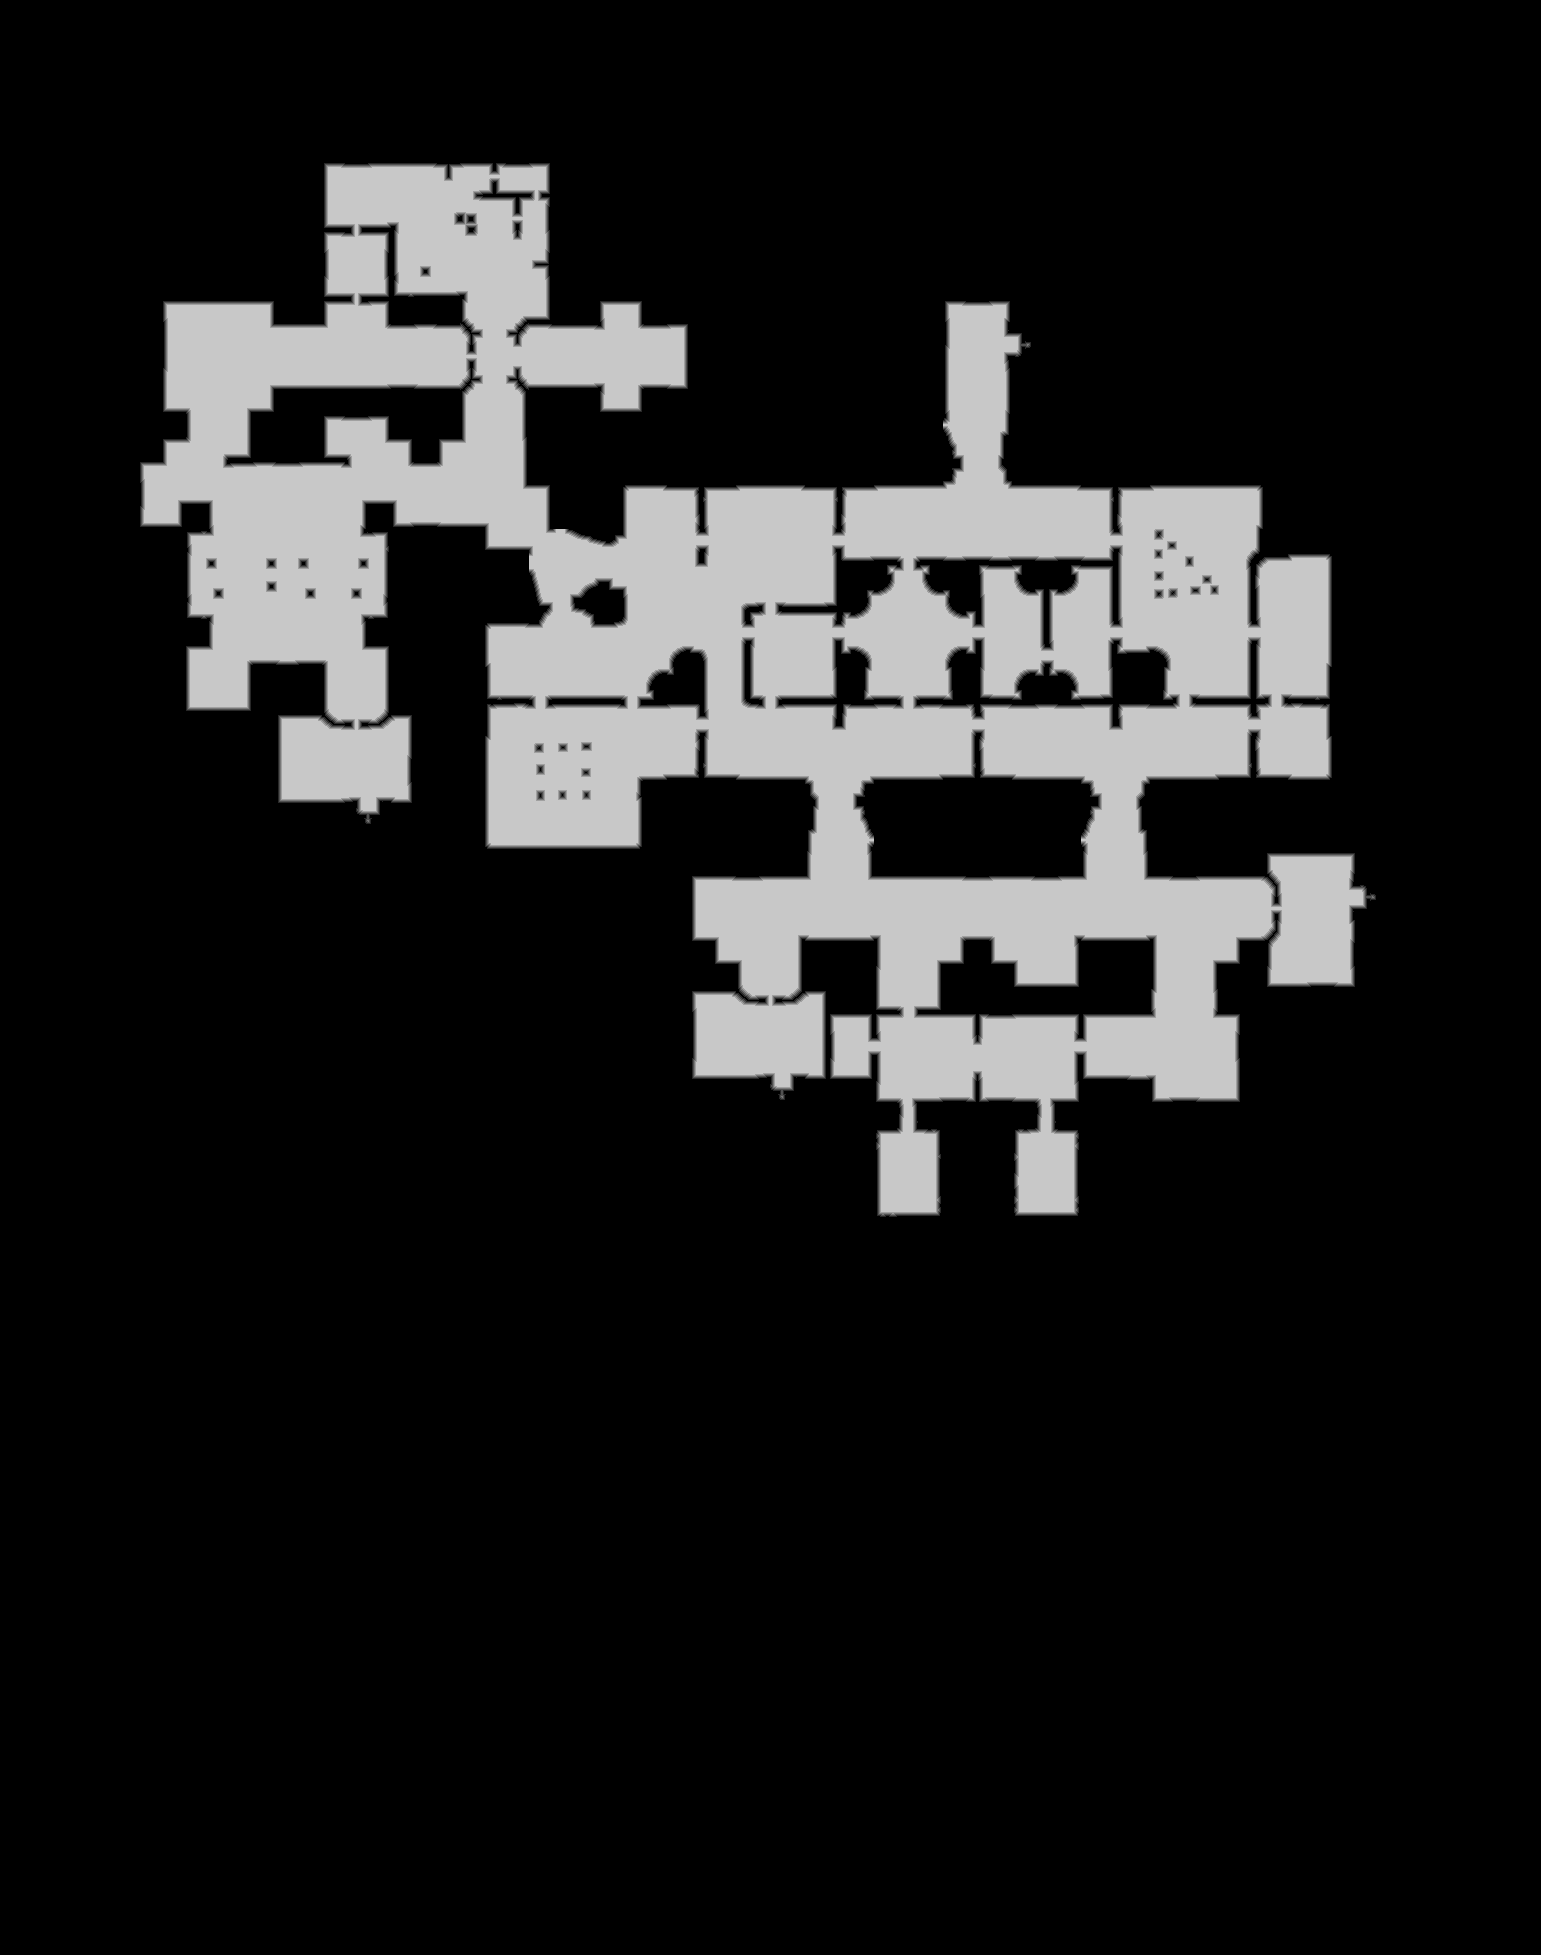

The file beside this chart, header and first rows:
source	tdt_hull ranged
truth	truth_58f59fbc3f0.tsv
width	1541
height	1955
nibble	0	2490576
nibble	1	18713
nibble	2	19064
nibble	3	19338
nibble	4	19640
nibble	5	445324
